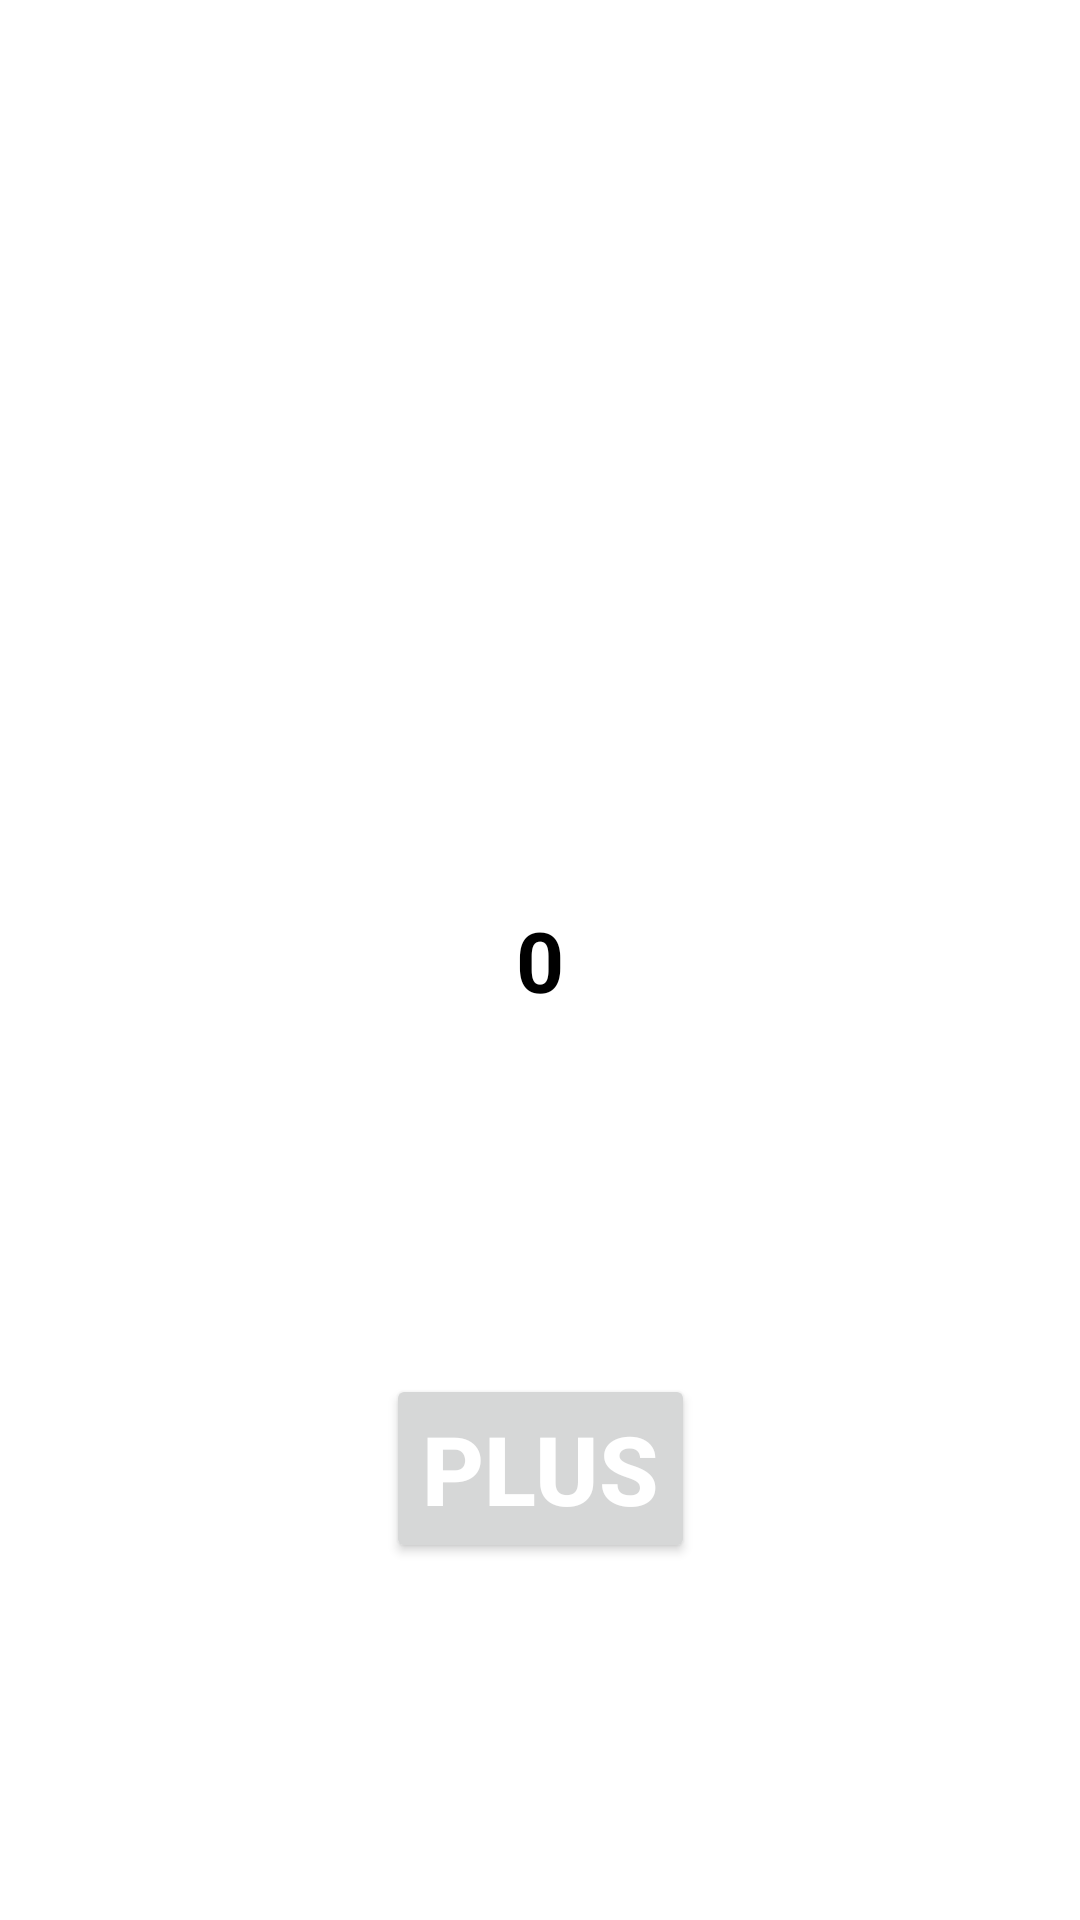

Layout XML and referenced resources for this Android screen:
<!-- AndroidManifest.xml: application theme Theme.HW6GR45 -->
<!-- res/layout/activity_main.xml -->
<?xml version="1.0" encoding="utf-8"?>
<androidx.constraintlayout.widget.ConstraintLayout xmlns:android="http://schemas.android.com/apk/res/android"
    xmlns:app="http://schemas.android.com/apk/res-auto"
    xmlns:tools="http://schemas.android.com/tools"
    android:layout_width="match_parent"
    android:layout_height="match_parent"
    android:background="@color/white"
    tools:context=".MainActivity">

    <TextView
        android:id="@+id/count"
        android:layout_width="wrap_content"
        android:layout_height="wrap_content"
        android:text="0"
        android:textColor="@color/black"
        android:textSize="28sp"
        android:textStyle="bold"
        app:layout_constraintBottom_toBottomOf="parent"
        app:layout_constraintEnd_toEndOf="parent"
        app:layout_constraintStart_toStartOf="parent"
        app:layout_constraintTop_toTopOf="parent" />

    <Button
        android:id="@+id/button"
        android:layout_width="wrap_content"
        android:layout_height="wrap_content"
        android:text="Plus"
        android:textColor="@color/white"
        android:textSize="32sp"
        android:textStyle="bold"
        app:layout_constraintEnd_toEndOf="@+id/count"
        app:layout_constraintStart_toStartOf="@+id/count"
        app:layout_constraintBottom_toBottomOf="parent"
        app:layout_constraintTop_toBottomOf="@+id/count" />

</androidx.constraintlayout.widget.ConstraintLayout>
<!-- resources referenced by this layout -->
<resources>
  <style name="Theme.HW6GR45" parent="Theme.MaterialComponents.DayNight.NoActionBar">
          
          <item name="colorPrimary">@color/purple_500</item>
          <item name="colorPrimaryVariant">@color/purple_700</item>
          <item name="colorOnPrimary">@color/white</item>
          
          <item name="colorSecondary">@color/teal_200</item>
          <item name="colorSecondaryVariant">@color/teal_700</item>
          <item name="colorOnSecondary">@color/black</item>
          
          <item name="android:statusBarColor">@color/black</item>
          
      </style>
  <!-- not gathered from this repository: default colours our renderer supplied (Android Studio template values) -->
  <color name="purple_500">#FF6200EE</color>
  <color name="purple_700">#FF3700B3</color>
  <color name="teal_200">#FF03DAC5</color>
  <color name="teal_700">#FF018786</color>
  <color name="black">#FF000000</color>
  <color name="white">#FFFFFFFF</color>
</resources>
